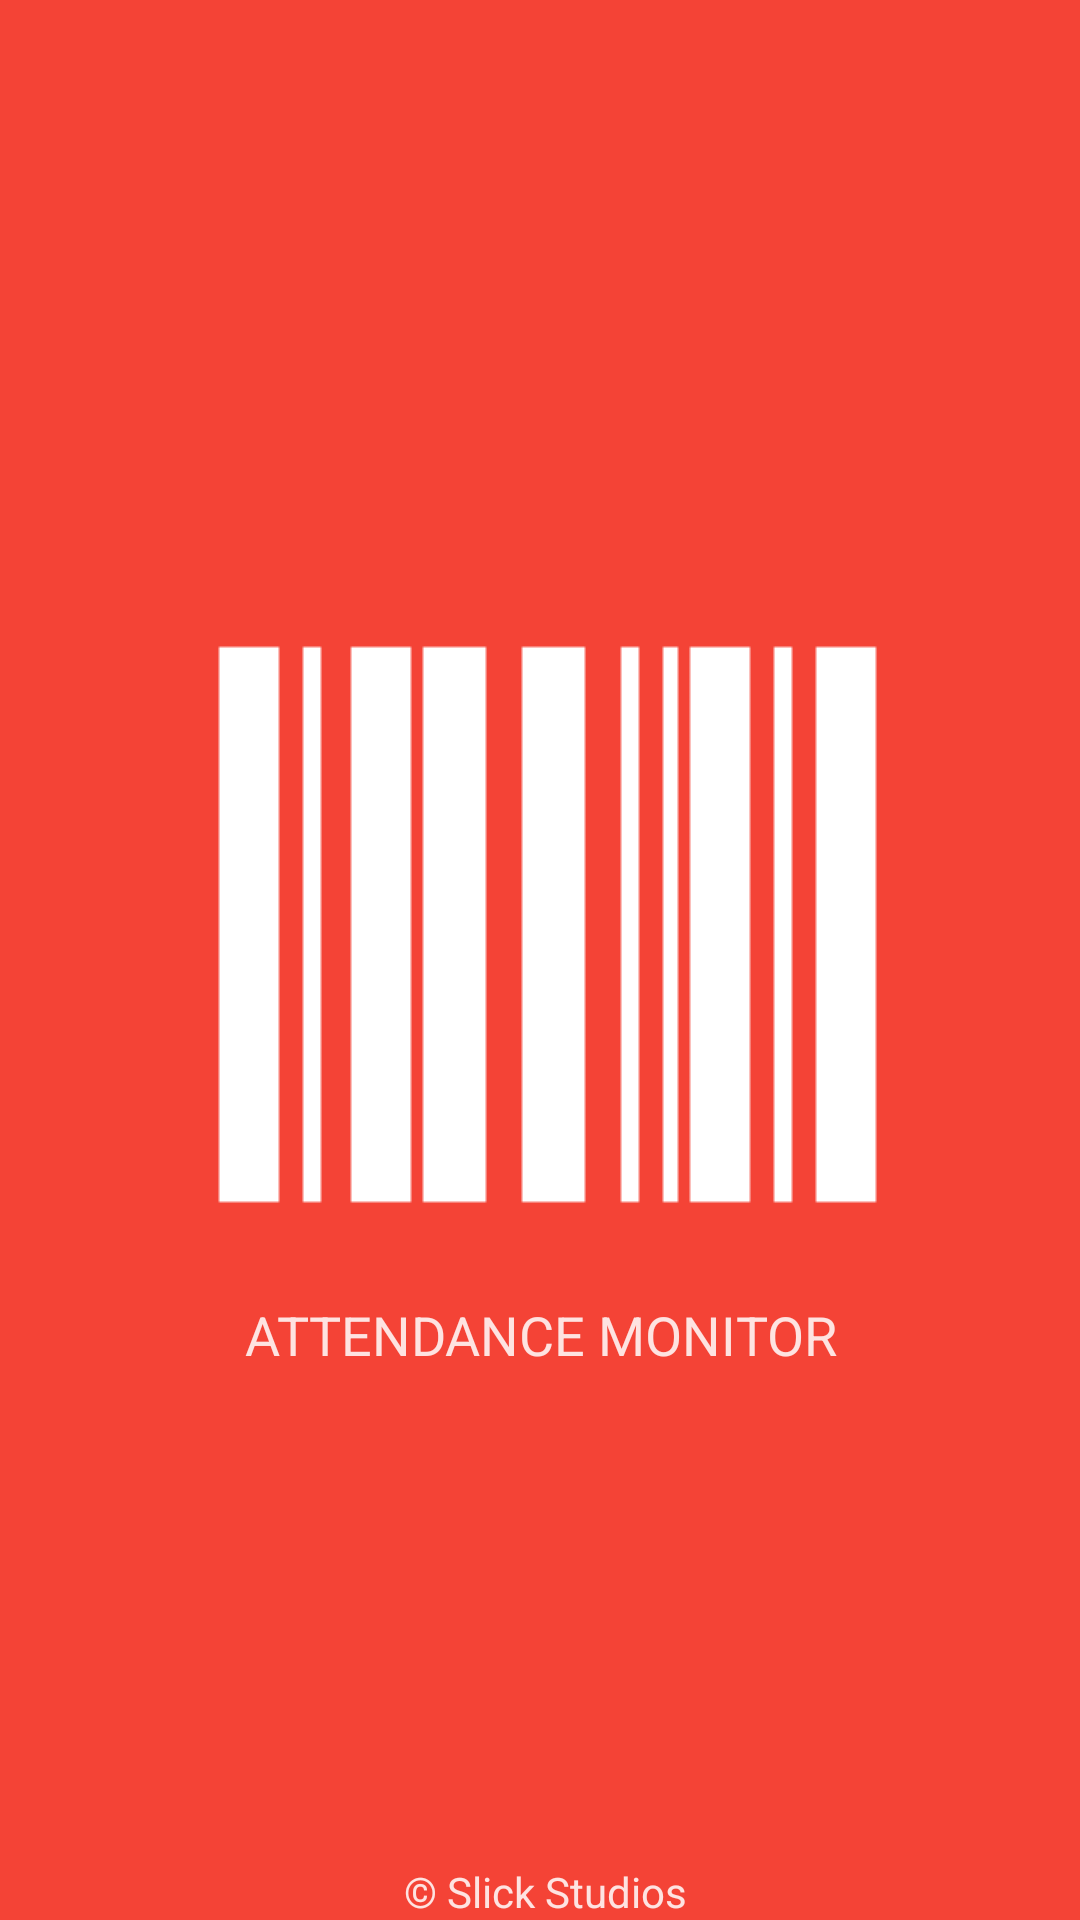

Reconstruct the res/layout file that produces this screen, plus the resources it refers to.
<!-- AndroidManifest.xml: application theme AppTheme -->
<!-- res/layout/splash_activity.xml -->
<?xml version="1.0" encoding="utf-8"?>

<RelativeLayout xmlns:android="http://schemas.android.com/apk/res/android"
    android:layout_width="match_parent"
    android:background="@color/primary"
    android:gravity="center"
    android:layout_height="match_parent">
    <LinearLayout
        android:layout_width="match_parent"
        android:layout_height="match_parent"
        android:gravity="center"
        android:orientation="vertical">

        <ImageView
            android:layout_width="match_parent"
            android:layout_height="wrap_content"
            android:src="@drawable/splash_image"/>
        <TextView
            android:layout_width="match_parent"
            android:layout_height="wrap_content"
            android:gravity="center"
            android:text="@string/app_name"
            android:textAllCaps="true"
            android:textColor="@color/text_primary"
            android:textSize="18sp"/>


    </LinearLayout>

  <TextView
        android:layout_width="match_parent"
        android:layout_height="wrap_content"
        android:gravity="center"
        android:text=" © Slick Studios"
        android:textColor="@color/text_primary"
        android:layout_alignParentBottom="true"
        />

</RelativeLayout>
<!-- resources referenced by this layout -->
<resources>
  <color name="primary">#F44336</color>
  <color name="text_primary">#D9FFFFFF</color>
  <!-- drawable splash_image: png bitmap (drawable, 18458 bytes) -->
  <string name="app_name">Attendance Monitor</string>
  <style name="AppTheme" parent="Theme.AppCompat.Light.NoActionBar">
          
          <item name="colorPrimaryDark">@color/primary_dark</item>
          <item name="colorAccent">@color/accent</item>
          <item name="colorPrimary">@color/primary</item>
          <item name="android:textColorPrimary">@color/text_primary</item>
          <item name="android:textColorSecondary">@color/text_secondary</item>
      </style>
  <color name="primary_dark">#D32F2F</color>
  <color name="accent">#D32F2F</color>
  <color name="text_secondary">#D9000000</color>
</resources>
